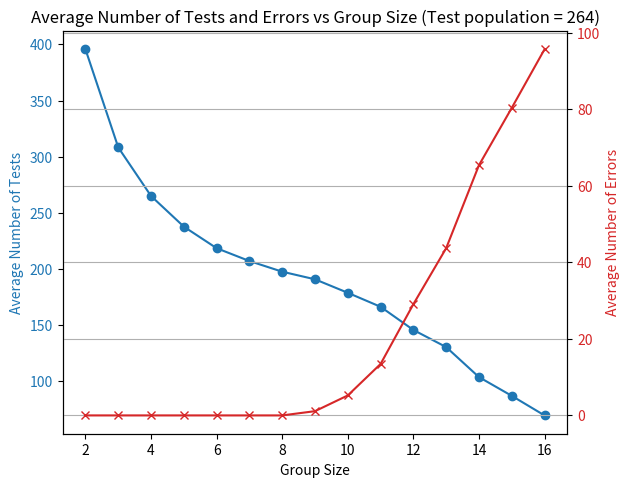

Write the Python code that produced this figure.

# import numpy as np

# def test_T2(group):
#     # Simulates a test that categorizes the count of infected individuals in a group
#     infected_count = np.sum(group)
#     if infected_count == 0:
#         return 0
#     elif 1 <= infected_count < 2:
#         return 1
#     elif 2 <= infected_count < 4:
#         return 2
#     elif 4 <= infected_count < 8:
#         return 3
#     else:
#         return 4

# def Qtesting2(s):
#     '''
#     s(np.array): binary string of infection status
#     '''
#     n = len(s)
#     g = 14  # Maximum group size
#     num_tests = 0
#     stages = 0

#     # Step 1: Initialize the array with indices and infection statuses
#     initial_array = np.column_stack((np.arange(n), s, np.zeros(n)))  # Adding a third column for scores

#     # Step 2: Permute and group
#     perm1 = np.random.permutation(initial_array)
#     perm2 = np.random.permutation(initial_array)
#     print(perm1)
#     print()
#     print(perm2)
#     print()
#     groups_p1 = [perm1[i:i+g] for i in range(0, n, g)]
#     groups_p2 = [perm2[i:i+g] for i in range(0, n, g)]
    
#     # Create group mappings
#     group_map_p1 = {int(individual[0]): i for i, group in enumerate(groups_p1) for individual in group}
#     group_map_p2 = {int(individual[0]): i for i, group in enumerate(groups_p2) for individual in group}

#     # Step 3: First stage testing
#     for group in groups_p1:
#         Ct_values = group[:, 1]  # Infection statuses Ct is a 1D array with the infection statuses of the individuals
#         score = test_T2(Ct_values)
#         group[:, 2] = score
#         num_tests += 1

#     for group in groups_p2:
#         Ct_values = group[:, 1]
#         score = test_T2(Ct_values)
#         group[:, 2] = score
#         num_tests += 1

#     stages += 1

#     # Step 4: Cross-reference and classify
#     perm1_dict = {int(row[0]): row[2] for row in perm1}  # Dictionary of scores from perm1
#     perm2_dict = {int(row[0]): row[2] for row in perm2}  # Dictionary of scores from perm2

#     print(perm1)
#     print()
#     print(perm2)
#     print()

#     for i in range(n):
#         id1 = perm1[i][0]
#         score1 = perm1_dict[id1]
#         score2 = perm2_dict[id1]
#         pair = (score1, score2)
#         print(pair)

#         if pair in [(0, 0), (0, 1), (0, 2), (0, 3), (0, 4), (1, 0), (2, 0), (3, 0), (4, 0)]:
#             status = "Uninfected"
#         elif pair in [(4, 4), (4, 1), (1, 4), (4, 2), (2, 4), (4, 3), (3, 4)]:
#             status = "Infected"
#         elif pair in [(1, 1), (1, 2), (1, 3), (2, 1), (3, 1)]:
#             if perm1[i][1] == 1:
#                 status = "Infected"
#             else:
#                 status = "Uninfected"
#             num_tests += 1
#         elif pair in [(2, 2), (2, 3), (3, 2), (3, 3)]:
#             group_idx_p1 = group_map_p1[id1]
#             group_idx_p2 = group_map_p2[id1]

#             group_perm1 = groups_p1[group_idx_p1]
#             group_perm2 = groups_p2[group_idx_p2]
            
#             if pair in [(3, 2), (2, 3), (2,2)]:
#                 flag = np.any((group_perm1[:, 2] == 4))
                
#                 if flag: 
#                     status = "Uninfected"
                
#                 else:
#                     if perm1[i][1] == 1:
#                         status = "Infected"
#                     else:
#                         status = "Uninfected"
#                         num_tests += 1
#             else: 
#                 flag = np.any((group_perm2[:, 2] == 4))
#                 if flag: 
#                     status = "Uninfected"
#                 else:
#                     if perm1[i][1] == 1:
#                         status = "Infected"
#                     else:
#                         status = "Uninfected"
#                         num_tests += 1
    
#         # Print or store the status for each individual
#         print(f"Individual {id1}: {status}")
#     stages+=1
#     return num_tests, stages
# # Example usage
# s = np.random.randint(0, 2, size=256)  # Mock binary infection status array
# print(s)
# print()
# num_tests, stages = Qtesting2(s)
# print(f"Number of tests: {num_tests}, Number of stages: {stages}")
#----------------------------------------------------------------------------------------------------
# import numpy as np

# def test_T2(group):
#     # Simulates a test that categorizes the count of infected individuals in a group
#     infected_count = np.sum(group)
#     if infected_count == 0:
#         return 0
#     elif 1 <= infected_count < 2:
#         return 1
#     elif 2 <= infected_count < 4:
#         return 2
#     elif 4 <= infected_count < 8:
#         return 3
#     else:
#         return 4

# def Qtesting2(s):
#     '''
#     s(np.array): binary string of infection status
#     '''
#     n = len(s)
#     g = 8  # Maximum group size
#     num_tests = 0
#     stages = 0

#     # Step 1: Initialize the array with indices and infection statuses
#     initial_array = np.column_stack((np.arange(n), s, np.zeros(n)))  # Adding a third column for scores

#     # Step 2: Permute and group
#     perm1 = np.random.permutation(initial_array)
#     perm2 = np.random.permutation(initial_array)
#     print(perm1)
#     print()
#     print(perm2)
#     print()
#     groups_p1 = [perm1[i:i+g] for i in range(0, n, g)]
#     groups_p2 = [perm2[i:i+g] for i in range(0, n, g)]
    
#     # Create group mappings
#     group_map_p1 = {int(individual[0]): i for i, group in enumerate(groups_p1) for individual in group}
#     group_map_p2 = {int(individual[0]): i for i, group in enumerate(groups_p2) for individual in group}

#     # Step 3: First stage testing
#     for group in groups_p1:
#         Ct_values = group[:, 1]  # Infection statuses Ct is a 1D array with the infection statuses of the individuals
#         score = test_T2(Ct_values)
#         group[:, 2] = score
#         num_tests += 1

#     for group in groups_p2:
#         Ct_values = group[:, 1]
#         score = test_T2(Ct_values)
#         group[:, 2] = score
#         num_tests += 1

#     stages += 1

#     # Step 4: Cross-reference and classify
#     perm1_dict = {int(row[0]): row[2] for row in perm1}  # Dictionary of scores from perm1
#     perm2_dict = {int(row[0]): row[2] for row in perm2}  # Dictionary of scores from perm2

#     print(perm1)
#     print()
#     print(perm2)
#     print()

#     # Store pair values for easy lookup
#     pair_dict = {int(row[0]): (perm1_dict[int(row[0])], perm2_dict[int(row[0])]) for row in perm1}

#     for i in range(n):
#         id1 = perm1[i][0]
#         score1 = perm1_dict[id1]
#         score2 = perm2_dict[id1]
#         pair = (score1, score2)
#         print(pair)

#         if pair in [(0, 0), (0, 1), (0, 2), (0, 3), (0, 4), (1, 0), (2, 0), (3, 0), (4, 0)]:
#             status = "Uninfected"
#         elif pair in [(4, 4), (4, 1), (1, 4), (4, 2), (2, 4), (4, 3), (3, 4)]:
#             status = "Infected"
#         elif pair in [(1, 1), (1, 2), (1, 3), (2, 1), (3, 1)]:
#             if perm1[i][1] == 1:
#                 status = "Infected"
#             else:
#                 status = "Uninfected"
#             num_tests += 1
#         elif pair in [(2, 2), (2, 3), (3, 2), (3, 3)]:
#             group_idx_p1 = group_map_p1[id1]
#             group_idx_p2 = group_map_p2[id1]

#             group_perm1 = groups_p1[group_idx_p1]
#             group_perm2 = groups_p2[group_idx_p2]

#             if pair in [(3, 2)]:
#                 flag = np.any((group_perm1[:, 2] == 4))
#                 if flag:
#                     status = "Uninfected"
#                 else:
#                     # Check for (3, 3) pairs in the group
#                     for individual in group_perm1:
#                         other_id = int(individual[0])
#                         other_pair = pair_dict[other_id]
#                         if other_pair == (3, 3):
#                             status = "Uninfected"
#                             break
#                     else:
#                         if perm1[i][1] == 1:
#                             status = "Infected"
#                         else:
#                             status = "Uninfected"
#                         num_tests += 1
#             elif pair in [(2, 3), (2, 2)]:
#                 flag = np.any((group_perm2[:, 2] == 4))
#                 if flag:
#                     status = "Uninfected"
#                 else:
#                     # Check for (3, 3) pairs in the group
#                     for individual in group_perm2:
#                         other_id = int(individual[0])
#                         other_pair = pair_dict[other_id]
#                         if other_pair == (3, 3):
#                             status = "Uninfected"
#                             break
#                     else:
#                         if perm1[i][1] == 1:
#                             status = "Infected"
#                         else:
#                             status = "Uninfected"
#                         num_tests += 1
#             else:
#                 if perm1[i][1] == 1:
#                     status = "Infected"
#                 else:
#                     status = "Uninfected"
#                 num_tests += 1
#         # Print or store the status for each individual
#         print(f"Individual {id1}: {status}")
#     stages += 1
#     return num_tests, stages

# # Example usage
# s = np.random.randint(0, 2, size=16)  # Mock binary infection status array
# print(s)
# print()
# num_tests, stages = Qtesting2(s)
# print(f"Number of tests: {num_tests}, Number of stages: {stages}")
#----------------------------------------------------------------------------------------------------
import numpy as np
import matplotlib.pyplot as plt

def test_T2(group):
    infected_count = np.sum(group)
    if infected_count == 0:
        return 0
    elif 1 <= infected_count < 2:
        return 1
    elif 2 <= infected_count < 4:
        return 2
    elif 4 <= infected_count < 8:
        return 3
    else:
        return 4

def Qtesting2(s, g=8):
    n = len(s)
    num_tests = 0
    stages = 0
    errors = 0

    initial_array = np.column_stack((np.arange(n), s, np.zeros(n)))

    perm1 = np.random.permutation(initial_array)
    perm2 = np.random.permutation(initial_array)
    groups_p1 = [perm1[i:i+g] for i in range(0, n, g)]
    groups_p2 = [perm2[i:i+g] for i in range(0, n, g)]
    
    group_map_p1 = {int(individual[0]): i for i, group in enumerate(groups_p1) for individual in group}
    group_map_p2 = {int(individual[0]): i for i, group in enumerate(groups_p2) for individual in group}

    for group in groups_p1:
        Ct_values = group[:, 1]
        score = test_T2(Ct_values)
        group[:, 2] = score
        num_tests += 1

    for group in groups_p2:
        Ct_values = group[:, 1]
        score = test_T2(Ct_values)
        group[:, 2] = score
        num_tests += 1

    stages += 1

    perm1_dict = {int(row[0]): row[2] for row in perm1}
    perm2_dict = {int(row[0]): row[2] for row in perm2}

    for i in range(n):
        id1 = perm1[i][0]
        score1 = perm1_dict[id1]
        score2 = perm2_dict[id1]
        pair = (score1, score2)

        if pair in [(0, 0), (0, 1), (0, 2), (0, 3), (0, 4), (1, 0), (2, 0), (3, 0), (4, 0)]:
            status = "Uninfected"
        elif pair in [(4, 4), (4, 1), (1, 4), (4, 2), (2, 4), (4, 3), (3, 4)]:
            status = "Infected"
        elif pair in [(1, 1), (1, 2), (1, 3), (2, 1), (3, 1)]:
            if perm1[i][1] == 1:
                status = "Infected"
            else:
                status = "Uninfected"
            num_tests += 1
        elif pair in [(2, 2), (2, 3), (3, 2), (3, 3)]:
            group_idx_p1 = group_map_p1[id1]
            group_idx_p2 = group_map_p2[id1]

            group_perm1 = groups_p1[group_idx_p1]
            group_perm2 = groups_p2[group_idx_p2]
            
            if pair in [(3, 2), (2, 3), (2,2)]:
                flag = np.any((group_perm1[:, 2] == 4))
                
                if flag: 
                    status = "Uninfected"
                
                else:
                    if perm1[i][1] == 1:
                        status = "Infected"
                    else:
                        status = "Uninfected"
                        num_tests += 1
            else: 
                flag = np.any((group_perm2[:, 2] == 4))
                if flag: 
                    status = "Uninfected"
                else:
                    if perm1[i][1] == 1:
                        status = "Infected"
                    else:
                        status = "Uninfected"
                        num_tests += 1

        # Check if the determined status matches the actual status
        if (status == "Infected" and perm1[i][1] != 1) or (status == "Uninfected" and perm1[i][1] != 0):
            errors += 1
    
    stages += 1
    return num_tests, stages, errors

def run_simulations():
    group_sizes = range(2, 17)  # Test different group sizes from 2 to 16
    trials = 100
    n = 264 # Number of individuals in each simulation
    
    avg_tests = []
    avg_errors = []

    for g in group_sizes:
        total_tests = 0
        total_errors = 0
        for _ in range(trials):
            s = np.random.randint(0, 2, size=n)
            num_tests, _, errors = Qtesting2(s, g=g)
            total_tests += num_tests
            total_errors += errors
        avg_tests.append(total_tests / trials)
        avg_errors.append(total_errors / trials)

    fig, ax1 = plt.subplots()

    ax1.set_xlabel('Group Size')
    ax1.set_ylabel('Average Number of Tests', color='tab:blue')
    ax1.plot(group_sizes, avg_tests, marker='o', color='tab:blue')
    ax1.tick_params(axis='y', labelcolor='tab:blue')

    ax2 = ax1.twinx()
    ax2.set_ylabel('Average Number of Errors', color='tab:red')
    ax2.plot(group_sizes, avg_errors, marker='x', color='tab:red')
    ax2.tick_params(axis='y', labelcolor='tab:red')

    fig.tight_layout()
    plt.title(f'Average Number of Tests and Errors vs Group Size (Test population = {n})' )
    plt.grid(True)
    plt.show()

run_simulations()

